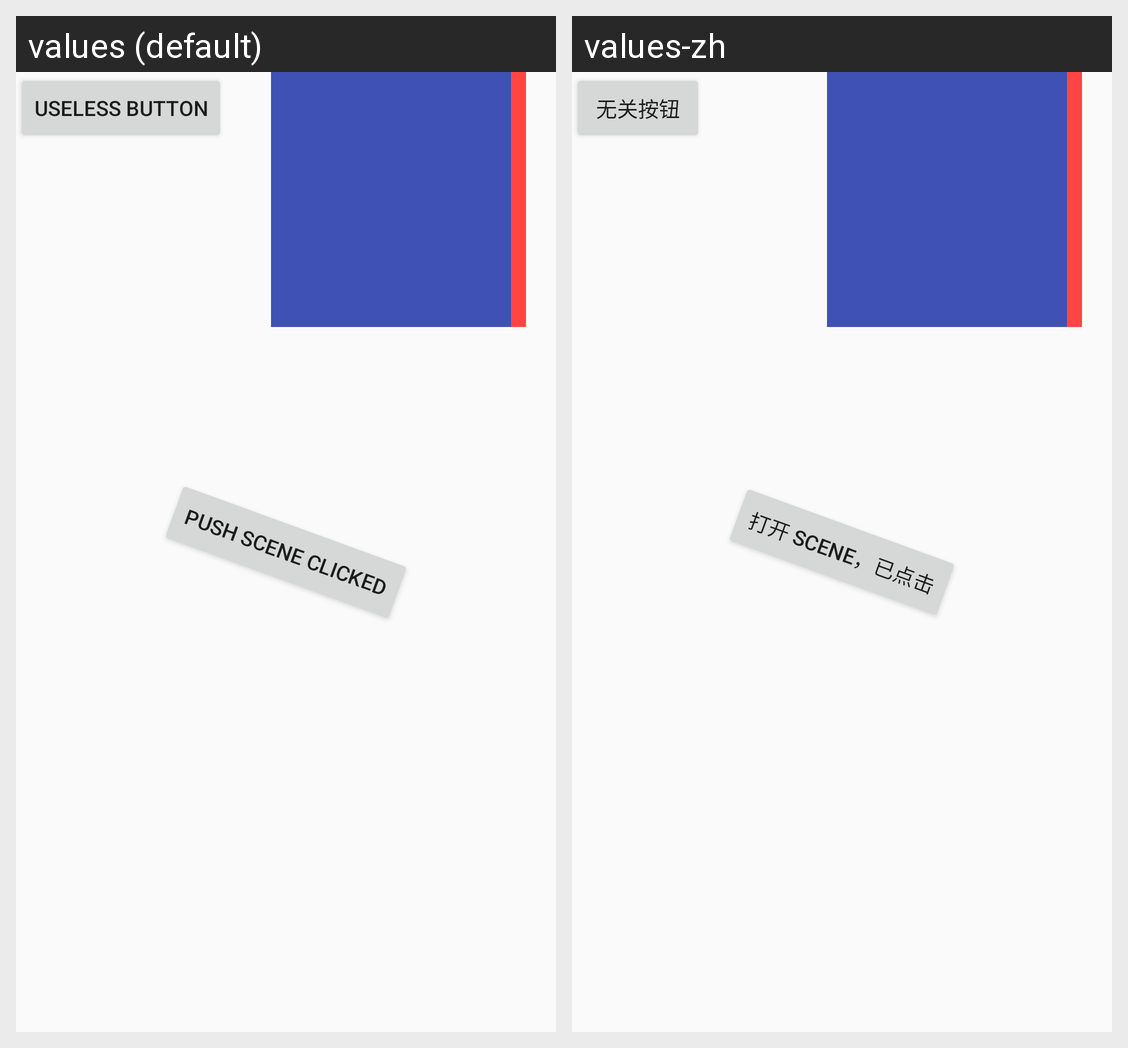

The same Android screen rendered under two of its app's locales, left to right. List the strings drawn on it with the default value and each locale's translation.
Android screen res/layout/layout_transition_1.xml rendered under 2 locales, left to right: values (default), values-zh. Device: Nexus 5 (rendered at 1080×1920; each locale shown at half size, 540×960, under a caption strip naming it); theme AppTheme.
Strings drawn on this screen, with the default value and each locale's value (text and hints the layout hard-codes, and strings that could not be matched under every locale, appear in the picture but are not listed):

anim_share_element_btn_2
  values: Push Scene Clicked
  values-zh: 打开 Scene，已点击

anim_share_element_btn_0
  values: Useless Button
  values-zh: 无关按钮
